The GitHub repository GiseleBCSantos/TrabalhoIA contains a labelled image folder "dataset" with 2 categories: grao inteiro, grao quebrado. Examples follow, each with its label.

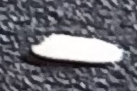
Label: grao inteiro

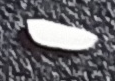
Label: grao inteiro

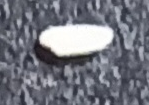
Label: grao inteiro

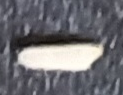
Label: grao inteiro

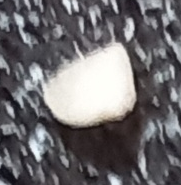
Label: grao quebrado

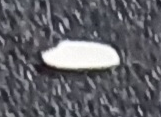
Label: grao inteiro
